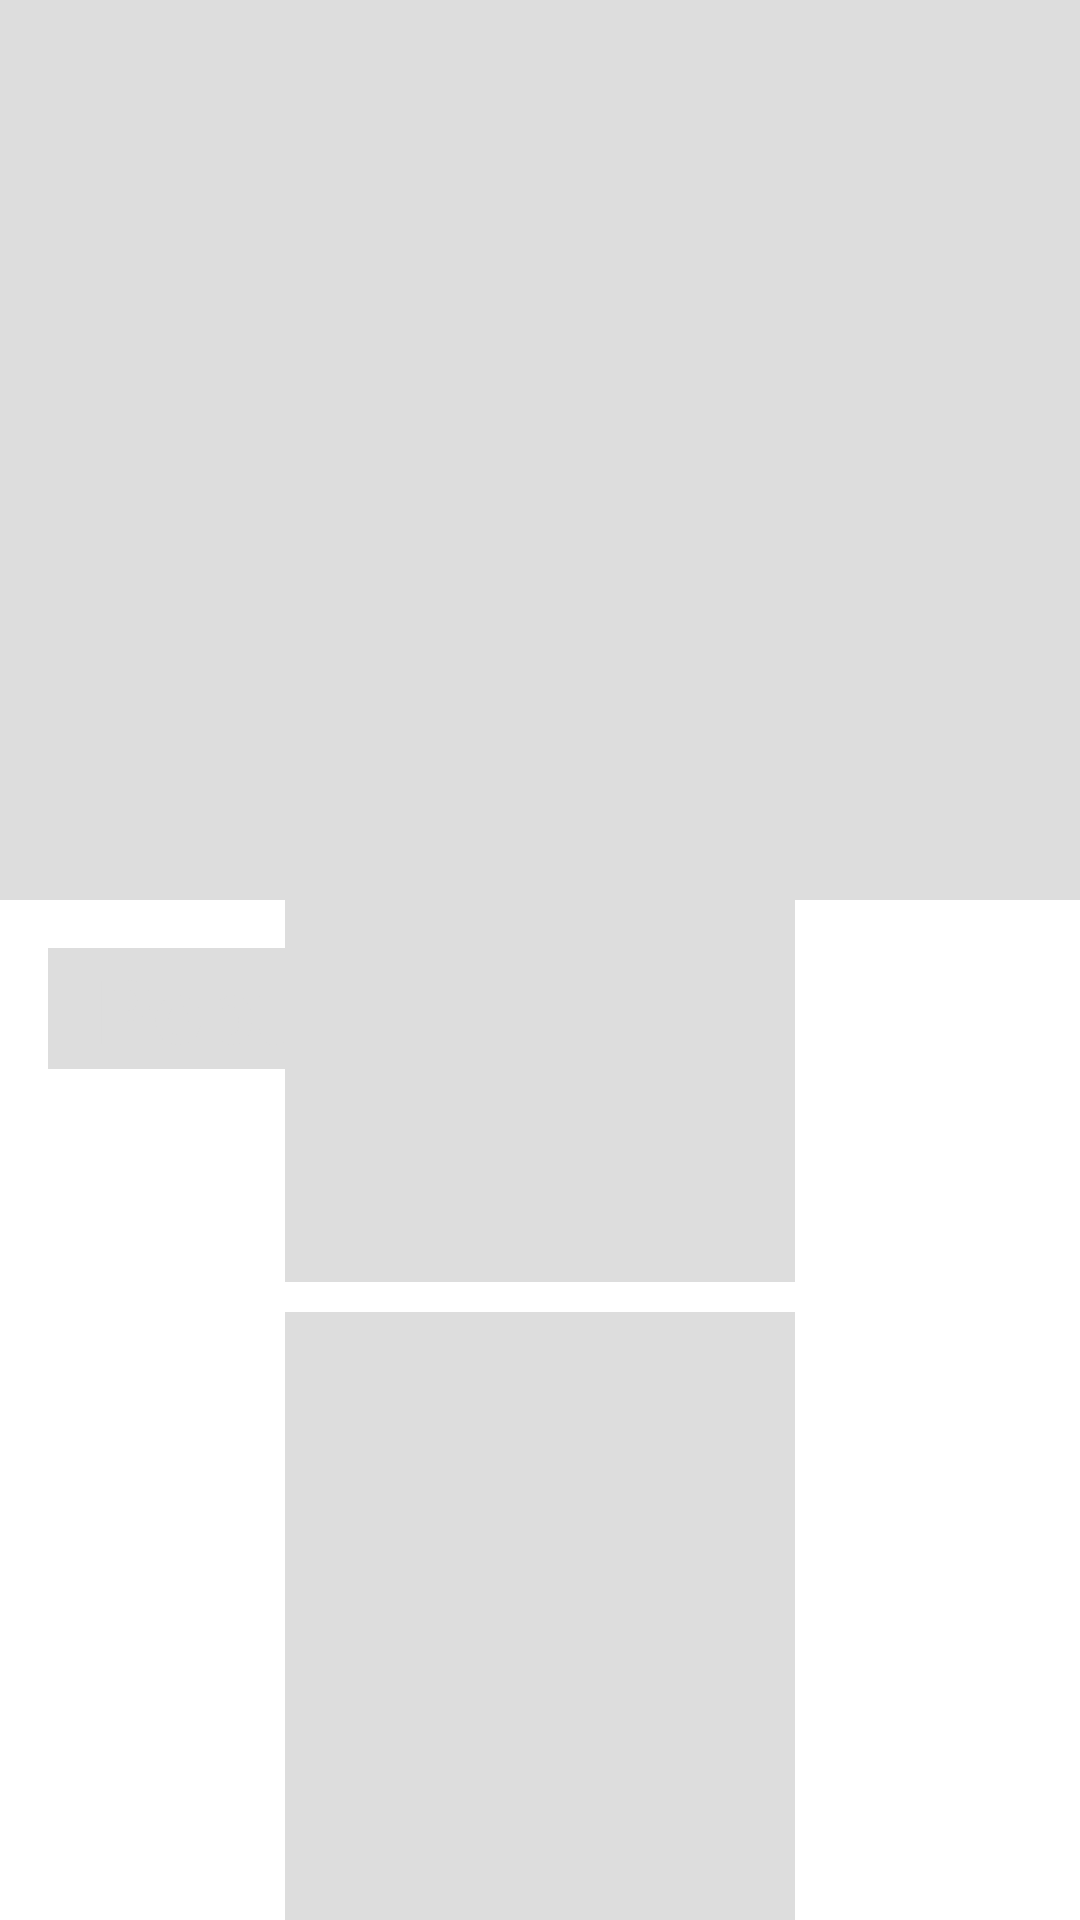

Android layout source for this screen:
<!-- AndroidManifest.xml: application theme AppTheme -->
<!-- res/layout/shimmer_placeholder_home.xml -->
<?xml version="1.0" encoding="utf-8"?>
<androidx.constraintlayout.widget.ConstraintLayout xmlns:android="http://schemas.android.com/apk/res/android"
    xmlns:app="http://schemas.android.com/apk/res-auto"
    xmlns:tools="http://schemas.android.com/tools"
    android:id="@+id/container_shimmer_home"
    android:layout_width="match_parent"
    android:layout_height="match_parent">

    <View
        android:id="@+id/vs_featured"
        android:layout_width="match_parent"
        android:layout_height="300dp"
        android:background="@color/shimmer_grey"
        app:layout_constraintTop_toTopOf="parent" />

    <TextView
        android:id="@+id/tvs_popular"
        android:layout_width="wrap_content"
        android:layout_height="wrap_content"
        android:layout_margin="@dimen/margin_medium"
        android:background="@color/shimmer_grey"
        android:paddingHorizontal="@dimen/margin_medium"
        android:text="@string/popular"
        android:textColor="@color/shimmer_grey"
        android:textSize="@dimen/font_high"
        android:textStyle="bold"
        app:layout_constraintStart_toStartOf="parent"
        app:layout_constraintTop_toBottomOf="@id/vs_featured" />

    <androidx.constraintlayout.helper.widget.Flow
        android:id="@+id/flow_item"
        android:layout_width="match_parent"
        android:layout_height="wrap_content"
        android:layout_margin="@dimen/margin_medium"
        app:constraint_referenced_ids="item_first, item_two, item_three, item_four"
        app:flow_horizontalGap="@dimen/margin_small"
        app:flow_horizontalStyle="spread_inside"
        app:flow_verticalGap="@dimen/margin_small"
        app:flow_wrapMode="aligned"
        app:layout_constraintEnd_toEndOf="parent"
        app:layout_constraintStart_toStartOf="parent"
        app:layout_constraintTop_toBottomOf="@id/tvs_popular" />

    <View
        android:id="@+id/item_first"
        android:layout_width="170dp"
        android:layout_height="250dp"
        android:background="@color/shimmer_grey" />


    <View
        android:id="@+id/item_two"
        android:layout_width="170dp"
        android:layout_height="250dp"
        android:background="@color/shimmer_grey"
        tools:ignore="MissingConstraints" />

    <View
        android:id="@+id/item_three"
        android:layout_width="170dp"
        android:layout_height="250dp"
        android:background="@color/shimmer_grey"
        tools:ignore="MissingConstraints" />


    <View
        android:id="@+id/item_four"
        android:layout_width="170dp"
        android:layout_height="250dp"
        android:background="@color/shimmer_grey"
        tools:ignore="MissingConstraints" />


</androidx.constraintlayout.widget.ConstraintLayout>
<!-- resources referenced by this layout -->
<resources>
  <color name="shimmer_grey">#dddddd</color>
  <dimen name="font_high">30sp</dimen>
  <dimen name="margin_medium">16dp</dimen>
  <dimen name="margin_small">10dp</dimen>
  <string name="popular">Popular</string>
  <style name="AppTheme" parent="Theme.MaterialComponents.Light.DarkActionBar">
          
          <item name="colorPrimary">@color/colorPrimary</item>
          <item name="colorPrimaryDark">@color/colorPrimaryDark</item>
          <item name="colorAccent">@color/colorAccent</item>
          <item name="windowActionBar">false</item>
          <item name="windowNoTitle">true</item>
          <item name="android:windowBackground">@color/colorBackground</item>
      </style>
  <color name="colorPrimary">#03A9F4</color>
  <color name="colorPrimaryDark">#2196F3</color>
  <color name="colorAccent">#3F51B5</color>
  <color name="colorBackground">#FFFFFF</color>
</resources>
